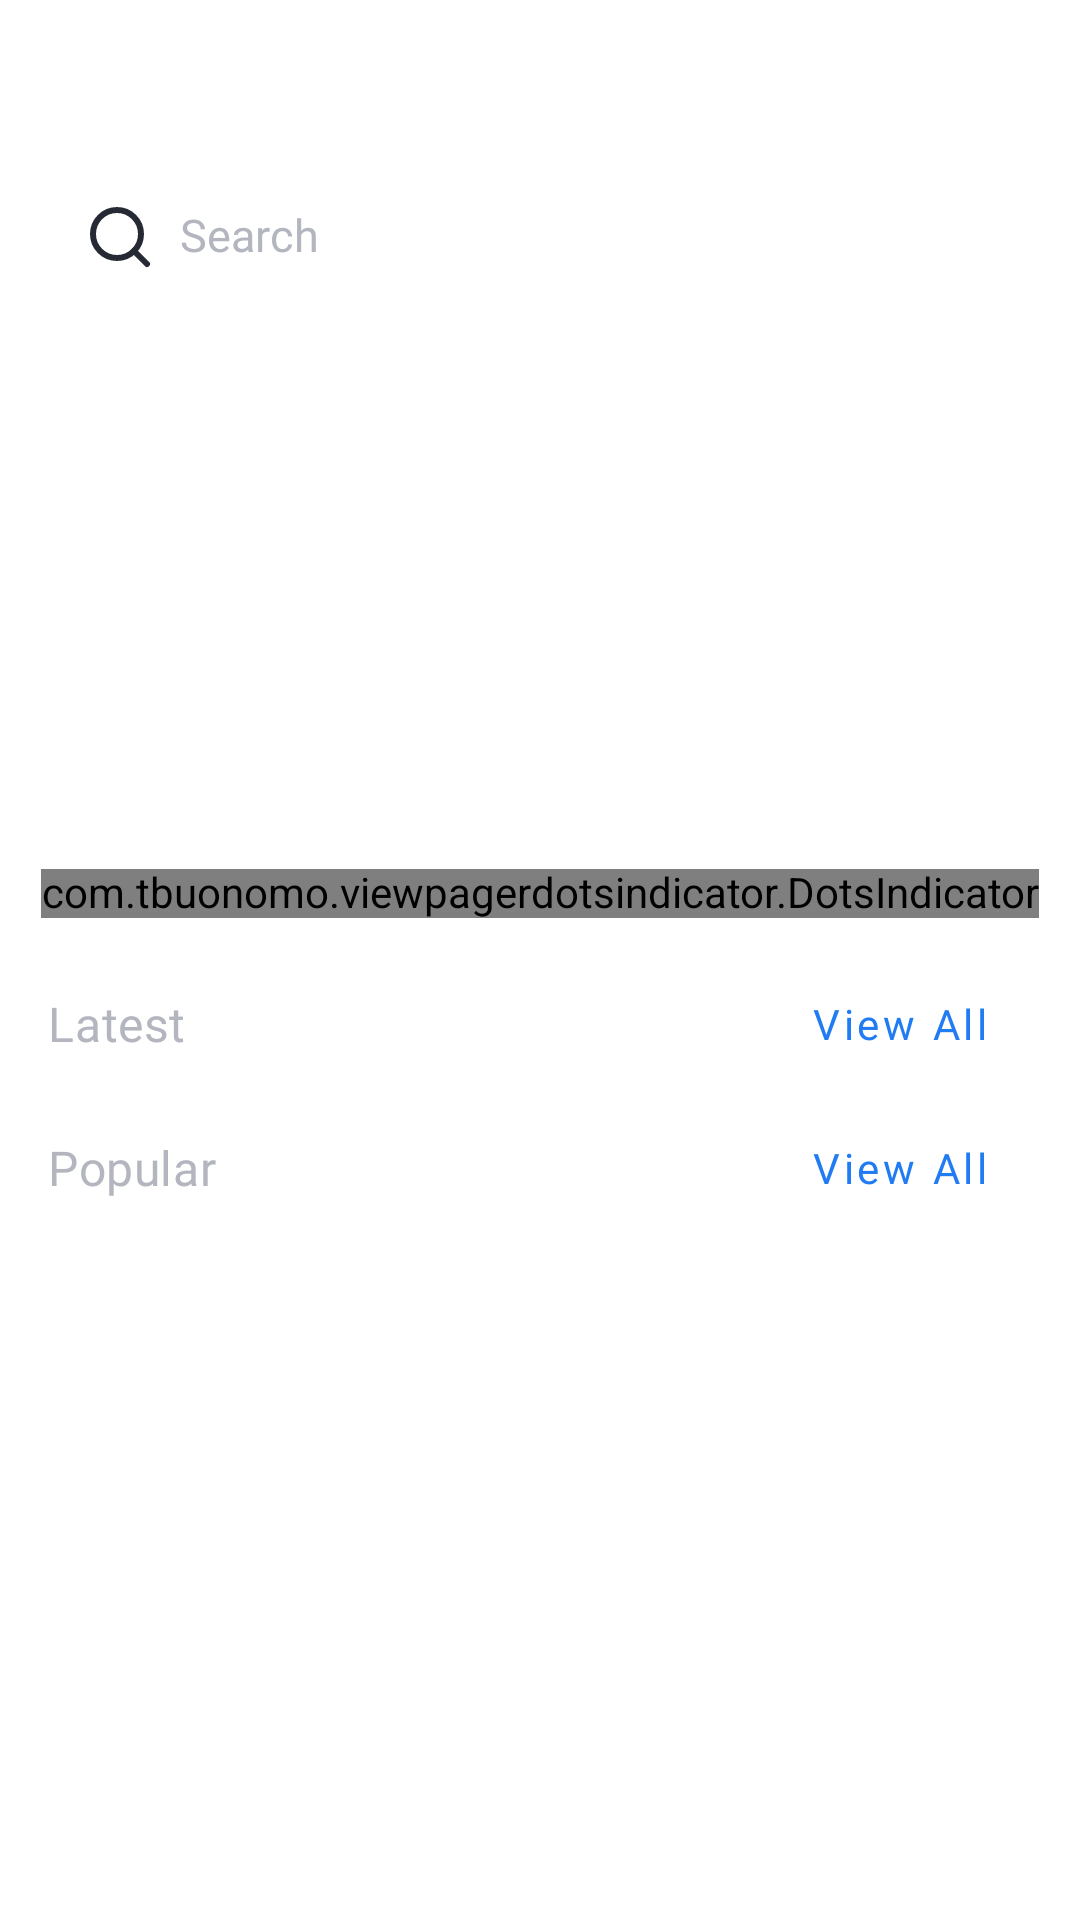

Reconstruct the res/layout file that produces this screen, plus the resources it refers to.
<!-- AndroidManifest.xml: application theme Theme.MyNikeStore -->
<!-- res/layout/fragment_home.xml -->
<?xml version="1.0" encoding="utf-8"?>
<androidx.coordinatorlayout.widget.CoordinatorLayout xmlns:android="http://schemas.android.com/apk/res/android"
    xmlns:app="http://schemas.android.com/apk/res-auto"
    android:layout_width="match_parent"
    android:layout_height="match_parent">

    <androidx.core.widget.NestedScrollView
        android:layout_width="match_parent"
        android:layout_height="match_parent">

        <LinearLayout
            android:layout_width="match_parent"
            android:layout_height="wrap_content"
            android:orientation="vertical">

            <ImageView
                android:layout_width="wrap_content"
                android:layout_height="?actionBarSize"
                android:layout_gravity="center_horizontal"
                app:srcCompat="@drawable/ic_nike_logo " />

            <EditText
                android:layout_width="match_parent"
                android:layout_height="46dp"
                android:layout_marginStart="@dimen/margin_16_dp"
                android:layout_marginEnd="@dimen/margin_16_dp"
                android:background="@drawable/et_background_search"
                android:drawableStart="@drawable/ic_search"
                android:drawablePadding="8dp"
                android:hint="@string/search"
                android:paddingStart="12dp"
                android:textColor="?colorOnSurface"
                android:textColorHint="?android:textColorSecondary"
                android:textSize="15sp" />

            <FrameLayout
                android:layout_width="match_parent"
                android:layout_height="wrap_content">

                <androidx.viewpager2.widget.ViewPager2
                    android:id="@+id/banner_slider_view_pager"
                    android:layout_width="match_parent"
                    android:layout_height="200dp"
                    android:layout_marginTop="@dimen/margin_16_dp" />

                <com.tbuonomo.viewpagerdotsindicator.DotsIndicator
                    android:id="@+id/slider_indicator"
                    android:layout_width="wrap_content"
                    android:layout_height="wrap_content"
                    android:layout_gravity="bottom|center_horizontal"
                    android:layout_marginBottom="@dimen/margin_12"
                    app:dotsColor="#E0DCDC"
                    app:dotsCornerRadius="8dp"
                    app:dotsSize="5dp"
                    app:dotsSpacing="3dp"
                    app:dotsWidthFactor="4"
                    app:progressMode="false"
                    app:selectedDotColor="@color/black" />
            </FrameLayout>

            <FrameLayout
                android:layout_width="match_parent"
                android:layout_height="wrap_content"
                android:paddingStart="@dimen/margin_16_dp"
                android:paddingEnd="@dimen/margin_16_dp">

                <TextView
                    android:layout_width="wrap_content"
                    android:layout_height="wrap_content"
                    android:layout_gravity="center_vertical|start"
                    android:text="@string/latest"
                    android:textAppearance="@style/TextAppearance.Reply.Headline6"
                    android:textColor="?android:textColorSecondary" />

                <com.google.android.material.button.MaterialButton
                    android:id="@+id/btn_home_product_latest"
                    style="@style/Widget.MaterialComponents.Button.TextButton"
                    android:layout_width="wrap_content"
                    android:layout_height="match_parent"
                    android:layout_gravity="center_vertical|end"
                    android:text="@string/view_all" />
            </FrameLayout>

            <androidx.recyclerview.widget.RecyclerView
                android:id="@+id/rv_latest_product"
                android:layout_width="match_parent"
                android:layout_height="wrap_content"
                android:clipToPadding="false"
                android:paddingStart="@dimen/margin_16_dp"
                android:paddingEnd="@dimen/margin_16_dp" />

            <FrameLayout
                android:layout_width="match_parent"
                android:layout_height="wrap_content"
                android:paddingStart="@dimen/margin_16_dp"
                android:paddingEnd="@dimen/margin_16_dp">

                <TextView
                    android:layout_width="wrap_content"
                    android:layout_height="wrap_content"
                    android:layout_gravity="center_vertical|start"
                    android:text="@string/popular"
                    android:textAppearance="@style/TextAppearance.Reply.Headline6"
                    android:textColor="?android:textColorSecondary" />

                <com.google.android.material.button.MaterialButton
                    android:id="@+id/btn_main_popular"
                    style="@style/Widget.MaterialComponents.Button.TextButton"
                    android:layout_width="wrap_content"
                    android:layout_height="wrap_content"
                    android:layout_gravity="center_vertical|end"
                    android:text="@string/view_all" />
            </FrameLayout>

            <androidx.recyclerview.widget.RecyclerView
                android:id="@+id/rv_popular_product"
                android:layout_width="match_parent"
                android:layout_height="wrap_content"
                android:clipToPadding="false"
                android:paddingStart="@dimen/margin_16_dp"
                android:paddingEnd="@dimen/margin_16_dp" />

        </LinearLayout>

    </androidx.core.widget.NestedScrollView>

</androidx.coordinatorlayout.widget.CoordinatorLayout>
<!-- resources referenced by this layout -->
<resources>
  <color name="black">#262A35</color>
  <dimen name="margin_12">12dp</dimen>
  <dimen name="margin_16_dp">16dp</dimen>
  <string name="latest">Latest</string>
  <string name="popular">Popular</string>
  <string name="search">Search</string>
  <string name="view_all">View All</string>
  <style name="TextAppearance.Reply.Headline6" parent="TextAppearance.MaterialComponents.Headline6">
          <item name="fontFamily">@font/poppins_extrabold</item>
          <item name="android:fontFamily">@font/poppins_extrabold</item>
          <item name="android:textSize">16sp</item>
          <item name="android:textColor">@color/black</item>
      </style>
  <color name="blue">#217cf3</color>
  <color name="white">#FFFFFFFF</color>
  <color name="grayDark">#B3B6BF</color>
  <color name="gray">#EFEFEF</color>
  <style name="TextAppearance.Reply.Headline2" parent="TextAppearance.MaterialComponents.Headline2">
          <item name="fontFamily">@font/poppins_bold</item>
          <item name="android:fontFamily">@font/poppins_bold</item>
          <item name="android:textColor">?colorPrimary</item>
      </style>
  <style name="TextAppearance.Reply.Headline3" parent="TextAppearance.MaterialComponents.Headline3">
          <item name="fontFamily">@font/poppins_bold</item>
      </style>
  <style name="TextAppearance.Reply.Headline4" parent="TextAppearance.MaterialComponents.Headline4">
          <item name="fontFamily">@font/poppins_bold</item>
      </style>
  <style name="TextAppearance.Reply.Headline5" parent="TextAppearance.MaterialComponents.Headline5">
          <item name="fontFamily">@font/poppins_bold</item>
          <item name="android:textSize">18sp</item>
          <item name="android:textColor">?colorOnBackground</item>
      </style>
  <style name="TextAppearance.Reply.Subtitle1" parent="TextAppearance.MaterialComponents.Subtitle1">
          <item name="fontFamily">@font/poppins_regular</item>
      </style>
  <style name="TextAppearance.Reply.Subtitle2" parent="TextAppearance.MaterialComponents.Subtitle2">
          <item name="fontFamily">@font/poppins_medium</item>
      </style>
  <style name="TextAppearance.Reply.Body1" parent="TextAppearance.MaterialComponents.Body1">
          <item name="fontFamily">@font/poppins_regular</item>
          <item name="android:fontFamily">@font/poppins_regular</item>
  
          <item name="android:textSize">14sp</item>
          <item name="android:textColor">?colorOnSurface</item>
  
      </style>
  <style name="TextAppearance.Reply.Body2" parent="TextAppearance.MaterialComponents.Body2">
          <item name="fontFamily">@font/poppins_regular</item>
          <item name="android:fontFamily">@font/poppins_regular</item>
          <item name="android:textSize">12sp</item>
          <item name="android:textColor">?colorOnSurface</item>
  
      </style>
  <style name="TextAppearance.Reply.Button" parent="TextAppearance.MaterialComponents.Button">
          <item name="fontFamily">@font/poppins_medium</item>
          <item name="android:textAllCaps">false</item>
      </style>
  <style name="TextAppearance.Reply.Caption" parent="TextAppearance.MaterialComponents.Caption">
          <item name="fontFamily">@font/poppins_medium</item>
      </style>
  <style name="TextAppearance.Reply.Overline" parent="TextAppearance.MaterialComponents.Overline">
          <item name="fontFamily">@font/poppins_semibold</item>
          <item name="android:textSize">12sp</item>
          <item name="android:textAllCaps">true</item>
      </style>
  <style name="ActiveItemBottomNavigationTextAppearance" parent="TextAppearance.Reply.Caption">
          <item name="fontFamily">@font/poppins_extrabold</item>
          <item name="android:fontFamily">@font/poppins_extrabold</item>
      </style>
</resources>
